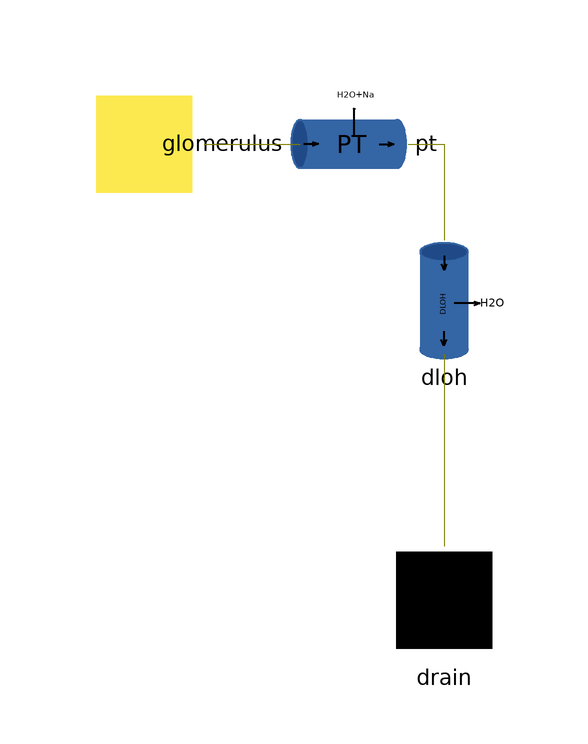

The component connection diagram of the Modelica model below, drawn from its own Placement and Line annotations.

model Nephron
  parameter Integer NNep = 2000000 "total nephron count";
  parameter Real GFR = 180 "[l/day] total GFR";
  parameter PLT.VolumeFlowRate GFR1 = GFR/1000/24/60/NNep "GFR per nephron";
  Components.OsmoticSource glomerulus(Q(displayUnit = "m3/s") = GFR1, o = 300)  annotation(
    Placement(visible = true, transformation(origin = {-26, 60}, extent = {{-10, -10}, {10, 10}}, rotation = 90)));
  Components.DLOH dloh annotation(
    Placement(visible = true, transformation(origin = {24, 34}, extent = {{-10, -10}, {10, 10}}, rotation = 0)));
  Components.OsmoticDrain drain annotation(
    Placement(visible = true, transformation(origin = {24,-16}, extent = {{-10, -10}, {10, 10}}, rotation = 0)));
  Components.PT pt annotation(
    Placement(visible = true, transformation(origin = {8, 60}, extent = {{-10, -10}, {10, 10}}, rotation = 90)));
equation
  connect(glomerulus.port_b, pt.port_in) annotation(
    Line(points = {{-16, 60}, {-2, 60}, {-2, 60}, {0, 60}}, color = {127, 127, 0}));
  connect(pt.port_out, dloh.port_in) annotation(
    Line(points = {{18, 60}, {24, 60}, {24, 44}, {24, 44}}, color = {127, 127, 0}));
  connect(dloh.port_out, drain.port_a) annotation(
    Line(points = {{24, 25}, {24, -7}}, color = {127, 127, 0}));
end Nephron;